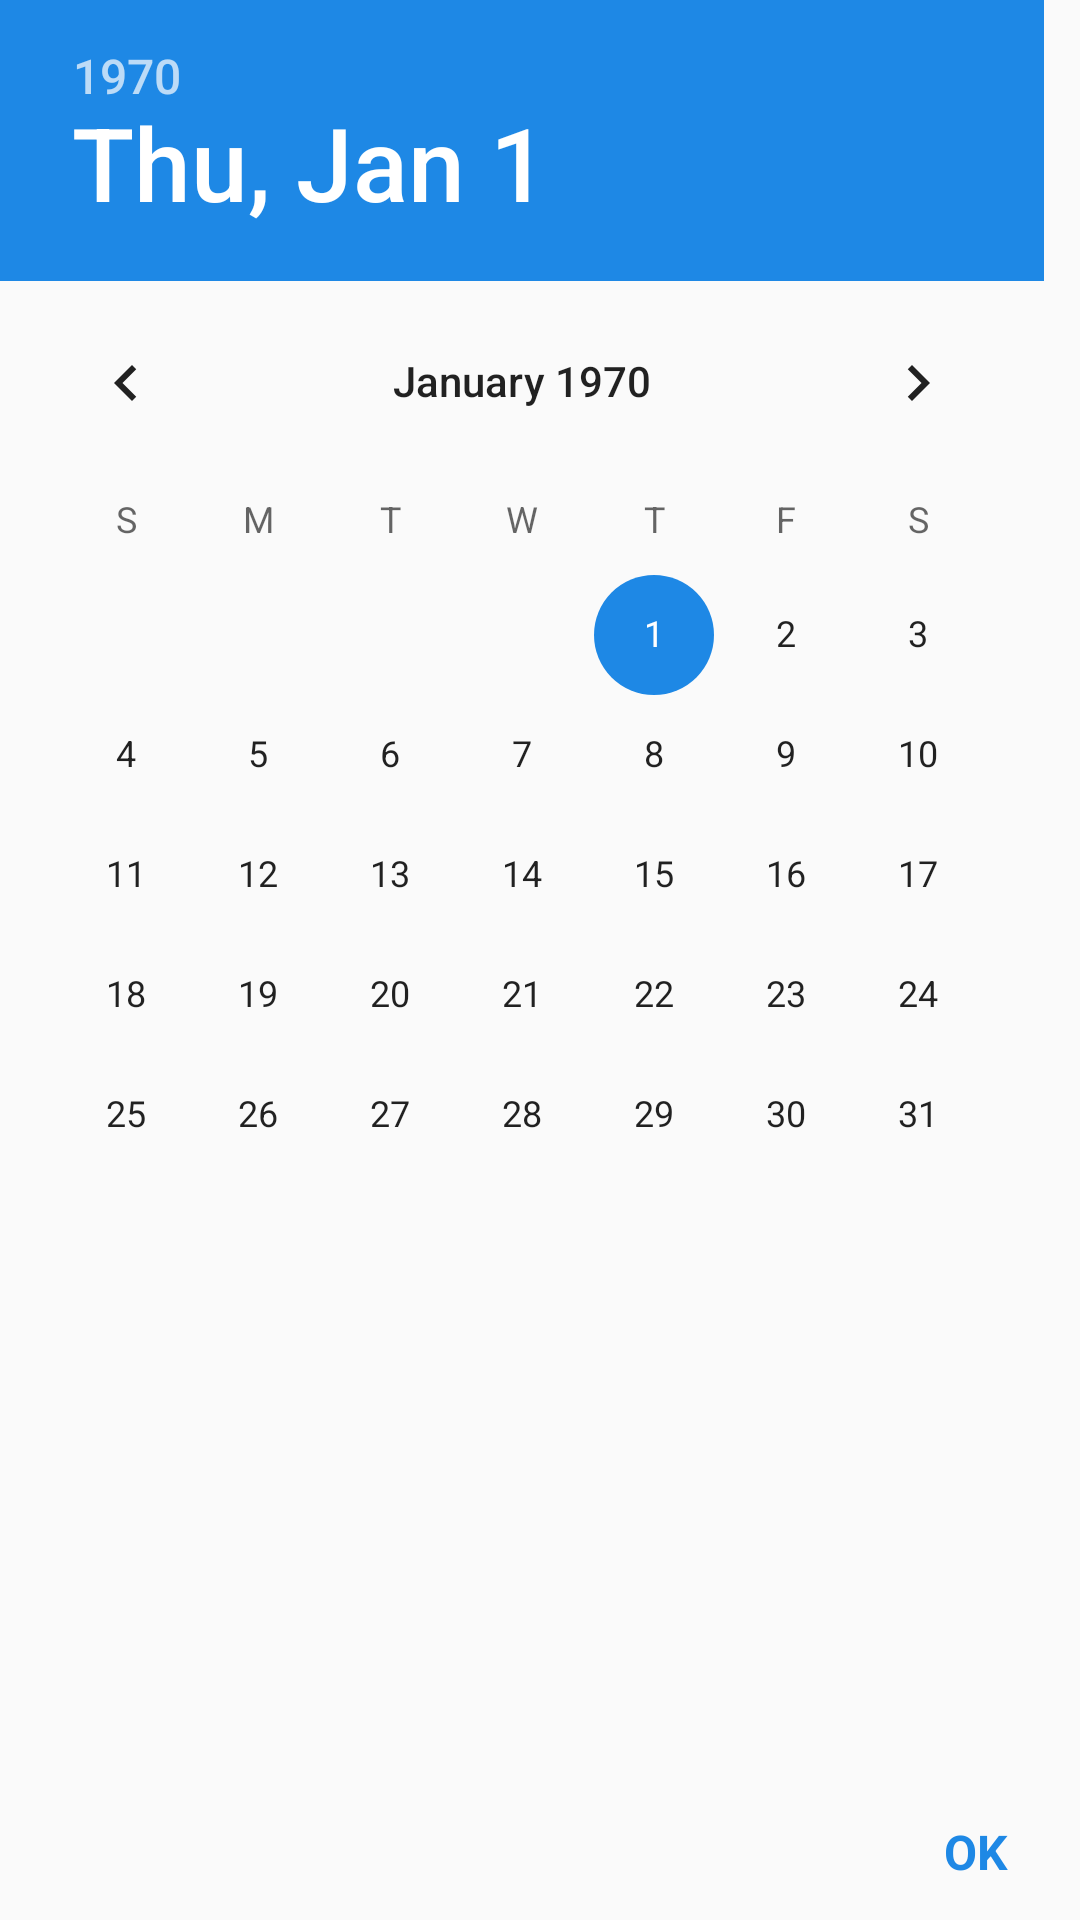

Layout XML and referenced resources for this Android screen:
<!-- AndroidManifest.xml: application theme AppTheme -->
<!-- res/layout/date_picker.xml -->
<?xml version="1.0" encoding="utf-8"?>
<LinearLayout xmlns:android="http://schemas.android.com/apk/res/android"
    android:orientation="vertical" android:layout_width="match_parent"
    android:layout_height="match_parent">

    <DatePicker
        android:id="@+id/date_picker"
        android:layout_width="match_parent"
        android:layout_height="match_parent"
        android:layout_weight="1"></DatePicker>

    <TextView
        android:textStyle="bold"
        android:id="@+id/date_picker_OK"
        android:gravity="right"
        android:paddingBottom="12dp"
        android:paddingRight="24dp"
        android:paddingLeft="24dp"
        android:layout_width="match_parent"
        android:layout_height="wrap_content"
        android:text="OK"
        android:textColor="@color/colorPrimary"
        android:textSize="16dp"
        />



</LinearLayout>
<!-- resources referenced by this layout -->
<resources>
  <color name="colorPrimary">#1E88E5</color>
  <style name="AppTheme" parent="Theme.AppCompat.Light.DarkActionBar">
          
          <item name="colorPrimary">@color/colorPrimary</item>
          <item name="colorPrimaryDark">@color/colorPrimaryDark</item>
          <item name="colorAccent">@color/colorAccent</item>
      </style>
  <color name="colorPrimaryDark">#1976D2</color>
  <color name="colorAccent">@color/colorPrimary</color>
</resources>
